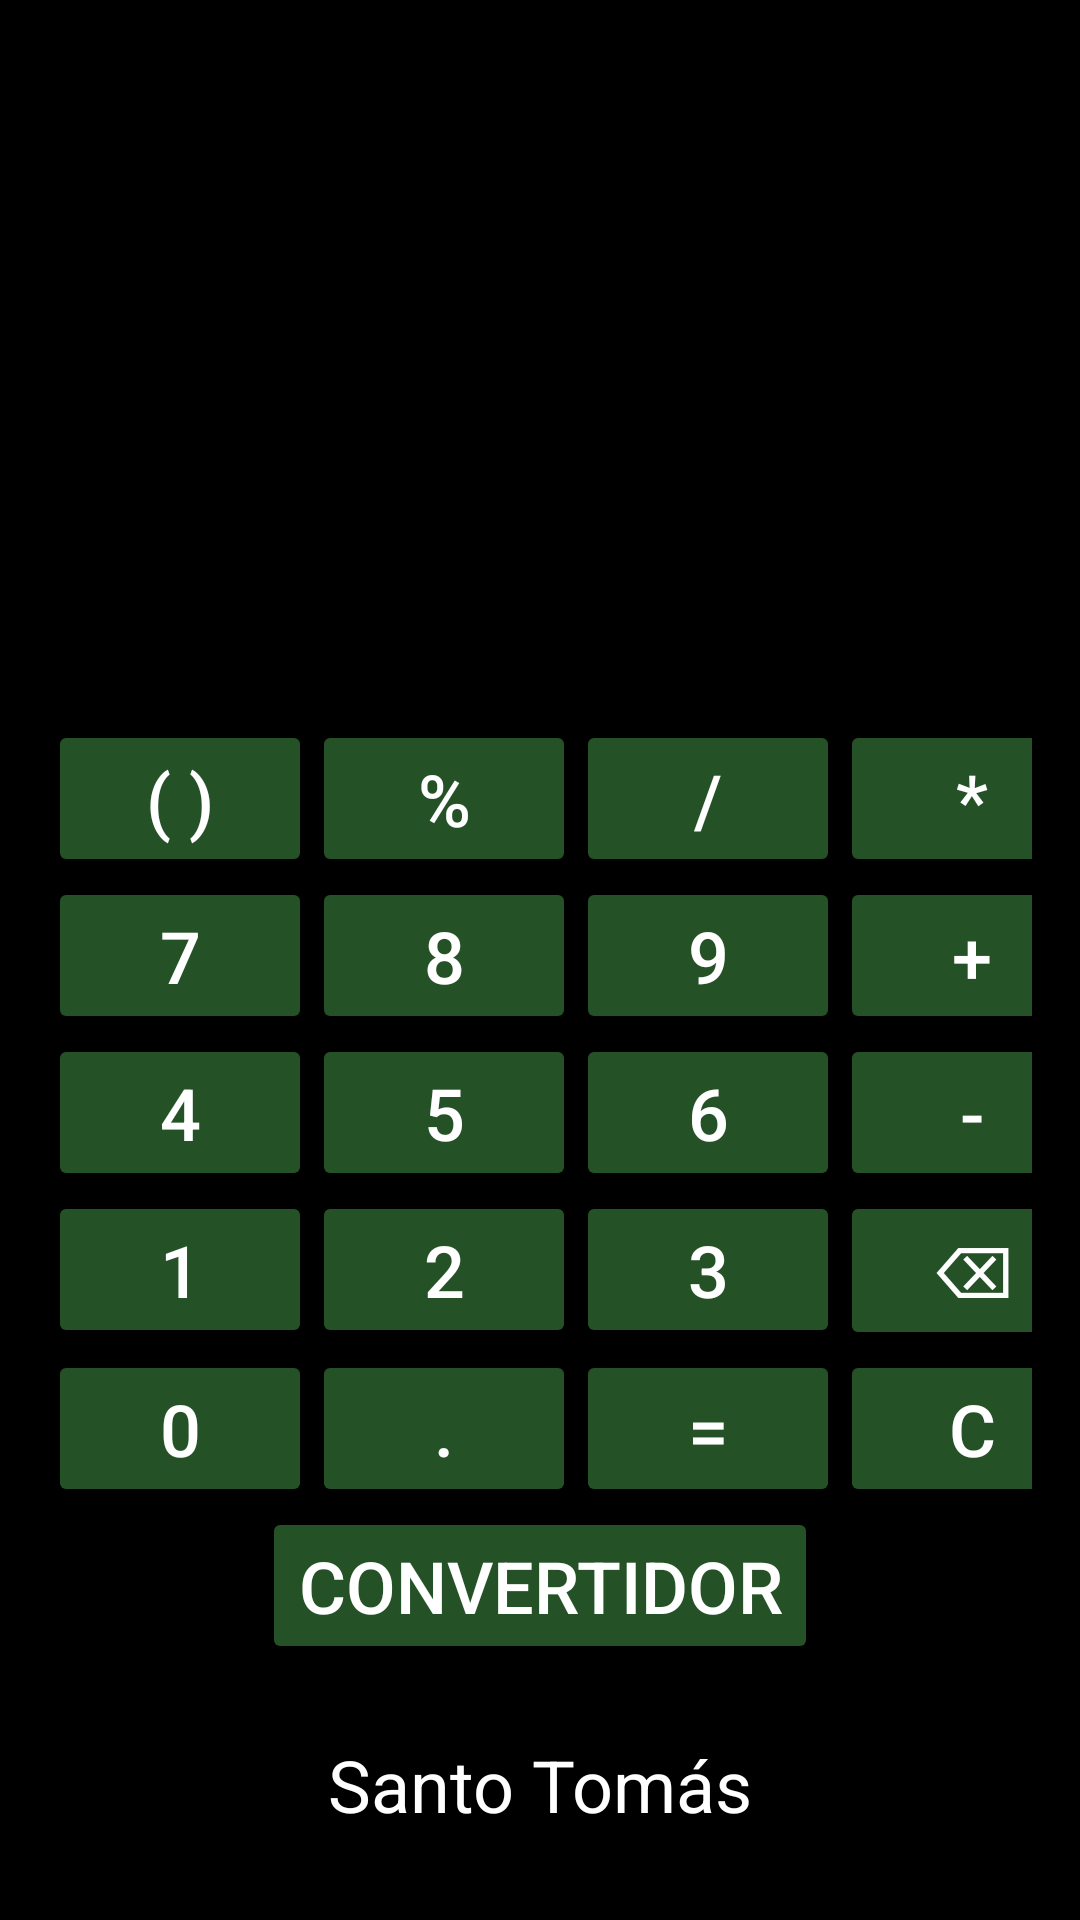

Layout XML and referenced resources for this Android screen:
<!-- AndroidManifest.xml: application theme Theme.ConvertidordeMedidas -->
<!-- res/layout/activity_calculadora.xml -->
<?xml version="1.0" encoding="utf-8"?>
<LinearLayout xmlns:android="http://schemas.android.com/apk/res/android"
    xmlns:app="http://schemas.android.com/apk/res-auto"
    xmlns:tools="http://schemas.android.com/tools"
    android:layout_width="match_parent"
    android:layout_height="match_parent"
    android:background="@android:color/background_dark"
    android:orientation="vertical"
    android:padding="16dp"
    tools:context=".Calculadora">


    <TextView
        android:id="@+id/textViewPantalla"
        android:layout_width="match_parent"
        android:layout_height="192dp"
        android:layout_gravity="center"
        android:layout_marginBottom="16dp"
        android:background="#000000"
        android:gravity="end"
        android:padding="8dp"
        android:text=""
        android:textColor="#FFFFFF"
        android:textSize="30sp" />

    <GridLayout
        android:layout_width="wrap_content"
        android:layout_height="wrap_content"
        android:layout_gravity="center"
        android:layout_marginTop="16dp"
        android:columnCount="4"
        android:rowCount="5">

        <Button
            android:id="@+id/buttonParentecis"
            style="@style/CalculadoraButton"
            android:layout_width="wrap_content"
            android:layout_height="wrap_content"
            android:backgroundTint="#255127"
            android:text="( )"
            android:textColor="#FFFFFF" />

        <Button
            android:id="@+id/buttonPorcentaje"
            style="@style/CalculadoraButton"
            android:layout_width="wrap_content"
            android:layout_height="wrap_content"
            android:backgroundTint="#255127"
            android:text="%"
            android:textColor="#FFFFFF" />

        <Button
            android:id="@+id/buttonDivision"
            style="@style/CalculadoraButton"
            android:layout_width="wrap_content"
            android:layout_height="wrap_content"
            android:backgroundTint="#255127"
            android:text="/"
            android:textColor="#FFFFFF" />

        <Button
            android:id="@+id/buttonMultiplicacion"
            style="@style/CalculadoraButton"
            android:layout_width="wrap_content"
            android:layout_height="wrap_content"
            android:backgroundTint="#255127"
            android:text="*"
            android:textColor="#FFFFFF" />

        <Button
            android:id="@+id/button7"
            style="@style/CalculadoraButton"
            android:layout_width="wrap_content"
            android:layout_height="wrap_content"
            android:backgroundTint="#255127"
            android:text="7"
            android:textColor="#FFFFFF" />

        <Button
            android:id="@+id/button8"
            style="@style/CalculadoraButton"
            android:layout_width="wrap_content"
            android:layout_height="wrap_content"
            android:backgroundTint="#255127"
            android:text="8"
            android:textColor="#FFFFFF" />

        <Button
            android:id="@+id/button9"
            style="@style/CalculadoraButton"
            android:layout_width="wrap_content"
            android:layout_height="wrap_content"
            android:backgroundTint="#255127"
            android:text="9"
            android:textColor="#FFFFFF" />

        <Button
            android:id="@+id/buttonSuma"
            style="@style/CalculadoraButton"
            android:layout_width="wrap_content"
            android:layout_height="wrap_content"
            android:backgroundTint="#255127"
            android:text="+"
            android:textColor="#FFFFFF" />

        <Button
            android:id="@+id/button4"
            style="@style/CalculadoraButton"
            android:layout_width="wrap_content"
            android:layout_height="wrap_content"
            android:backgroundTint="#255127"
            android:text="4"
            android:textColor="#FFFFFF" />

        <Button
            android:id="@+id/button5"
            style="@style/CalculadoraButton"
            android:layout_width="wrap_content"
            android:layout_height="wrap_content"
            android:backgroundTint="#255127"
            android:text="5"
            android:textColor="#FFFFFF" />

        <Button
            android:id="@+id/button6"
            style="@style/CalculadoraButton"
            android:layout_width="wrap_content"
            android:layout_height="wrap_content"
            android:backgroundTint="#255127"
            android:text="6"
            android:textColor="#FFFFFF" />

        <Button
            android:id="@+id/buttonResta"
            style="@style/CalculadoraButton"
            android:layout_width="wrap_content"
            android:layout_height="wrap_content"
            android:backgroundTint="#255127"
            android:text="-"
            android:textColor="#FFFFFF" />

        <Button
            android:id="@+id/button1"
            style="@style/CalculadoraButton"
            android:layout_width="wrap_content"
            android:layout_height="wrap_content"
            android:backgroundTint="#255127"
            android:text="1"
            android:textColor="#FFFFFF" />

        <Button
            android:id="@+id/button2"
            style="@style/CalculadoraButton"
            android:layout_width="wrap_content"
            android:layout_height="wrap_content"
            android:backgroundTint="#255127"
            android:text="2"
            android:textColor="#FFFFFF" />

        <Button
            android:id="@+id/button3"
            style="@style/CalculadoraButton"
            android:layout_width="wrap_content"
            android:layout_height="wrap_content"
            android:backgroundTint="#255127"
            android:text="3"
            android:textColor="#FFFFFF" />

        <Button
            android:id="@+id/buttonBorrar"
            style="@style/CalculadoraButton"
            android:layout_width="wrap_content"
            android:layout_height="wrap_content"
            android:backgroundTint="#255127"
            android:text="⌫"
            android:textColor="#FFFFFF" />

        <Button
            android:id="@+id/button0"
            style="@style/CalculadoraButton"
            android:layout_width="wrap_content"
            android:layout_height="wrap_content"
            android:backgroundTint="#255127"
            android:text="0"
            android:textColor="#FFFFFF" />

        <Button
            android:id="@+id/buttonPunto"
            style="@style/CalculadoraButton"
            android:layout_width="wrap_content"
            android:layout_height="wrap_content"
            android:backgroundTint="#255127"
            android:text="."
            android:textColor="#FFFFFF" />

        <Button
            android:id="@+id/buttonIgual"
            style="@style/CalculadoraButton"
            android:layout_width="wrap_content"
            android:layout_height="wrap_content"
            android:backgroundTint="#255127"
            android:text="="
            android:textColor="#FFFFFF" />

        <Button
            android:id="@+id/buttonLimpiar"
            style="@style/CalculadoraButton"
            android:layout_width="wrap_content"
            android:layout_height="wrap_content"
            android:backgroundTint="#255127"
            android:text="C"
            android:textColor="#FFFFFF" />

    </GridLayout>

    <Spinner
        android:id="@+id/spinnerUnidades"
        android:layout_width="match_parent"
        android:layout_height="wrap_content"
        android:layout_gravity="center"
        android:layout_marginTop="16dp"
        android:visibility="gone" />

    <LinearLayout
        android:layout_width="wrap_content"
        android:layout_height="wrap_content"
        android:layout_gravity="center_horizontal"
        android:orientation="vertical">

    <Button
        android:id="@+id/buttonConvertidor"
        style="@style/CalculadoraButton"
        android:layout_width="wrap_content"
        android:layout_height="wrap_content"
        android:backgroundTint="#255127"
        android:text="Convertidor"
        android:textColor="#FFFFFF" />

</LinearLayout>

    <TextView
        android:id="@+id/textViewLogo"
        android:layout_width="wrap_content"
        android:layout_height="wrap_content"
        android:layout_centerHorizontal="true"
        android:layout_gravity="center_horizontal"
        android:layout_marginTop="24dp"
        android:text="Santo Tomás"
        android:textColor="#FFFFFF"
        android:textSize="24sp" />

    <Button
        android:id="@+id/btnBackToMenu"
        android:layout_width="wrap_content"
        android:layout_height="wrap_content"
        android:layout_below="@id/textViewPantalla"
        android:layout_centerHorizontal="true"
        android:layout_marginTop="16dp"
        android:text="Volver"
        android:backgroundTint="#255127"
        android:textColor="#FFFFFF" />
</LinearLayout>
<!-- resources referenced by this layout -->
<resources>
  <style name="CalculadoraButton">
          <item name="android:layout_width">0dp</item>
          <item name="android:layout_height">wrap_content</item>
          <item name="android:layout_weight">1</item>
          <item name="android:textSize">24sp</item>
      </style>
  <style name="Theme.ConvertidordeMedidas" parent="Base.Theme.ConvertidordeMedidas" />
  <style name="Base.Theme.ConvertidordeMedidas" parent="Theme.Material3.DayNight.NoActionBar">
          
          
      </style>
</resources>
